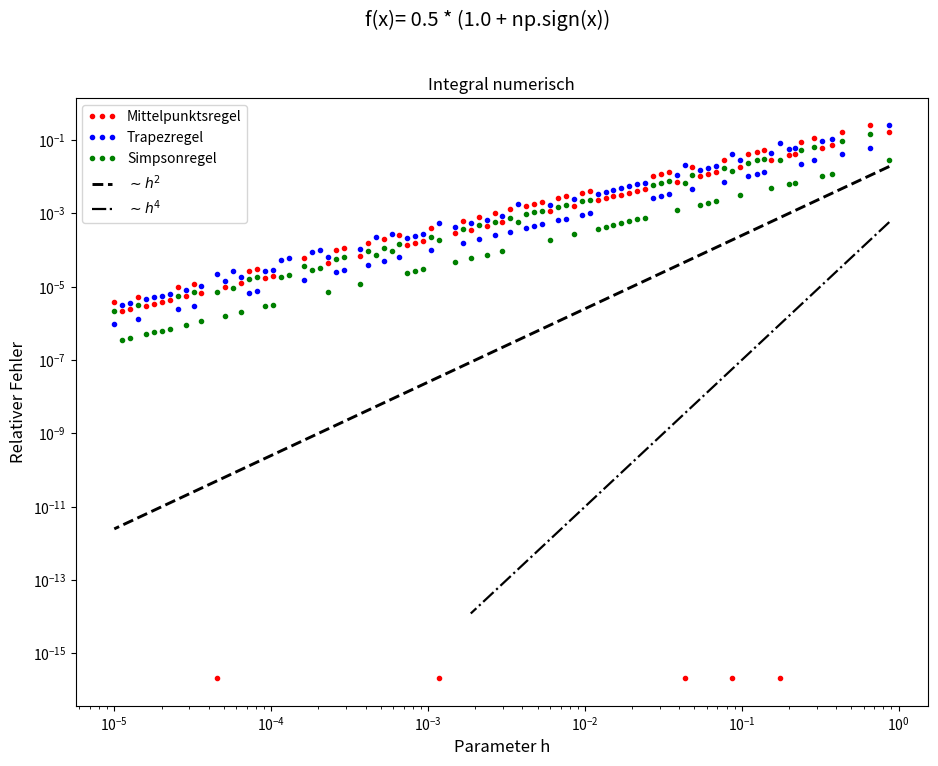

The matplotlib source for this figure:
"""Computational Physics Aufgabe 3.1,  Autor: Martin Roebke 01.05.16
"Elementare numerische Methoden II"

Numerische Integrale mit Mittelpunktsregel, Trapezmethode und Simpson-Methode.
Relativer Fehler zu analytischem Ergebnis in Plot.
Zahl N der Teilintervalle, dass Abstand Stuetzstellen [10**-4, 1] abdeckt.
Plot-Darstellung doppellog. mit Legende und analytischem Skalierungsverhalten.
Diskussion in End-Kommentar.
"""

from __future__ import division, print_function # problemlose Ganzzahl-Division
import numpy as np                              # Arrays, Mathe etc
import matplotlib.pyplot as plt                 # Plotten
from functools import partial                   # args Vorbelegung

def IntMPRegel(f, start, ende, n:int):
    """Berechnet Integral der reellen Funktion 'f' zwischen Stellen
    'start' und 'ende' nach Mittelpunktsregel mit 'n' Segmenten.
    """
    # Array mit Stuetzstellen
    array_stuetz, h = np.linspace(start, ende, n, endpoint=False, retstep=True)
    array_stuetz += 0.5*h
    # Integral berechnen
    ergebnis = h * sum(f(array_stuetz))
    return ergebnis

def IntTRRegel(f, start, ende, n):
    """Berechnet Integral der reellen Funktion 'f' zwischen Stellen
    'start' und 'ende' nach Trapezregel mit 'n' Segmenten.
    """
    # Array mit Stuetzstellen
    array_stuetz, h = np.linspace(start, ende, n+1, retstep=True)
    # Integral berechnen
    ergebnis = h * (sum(f(array_stuetz)) - 0.5*(f(start) + f(ende)))
    return ergebnis

def IntSMRegel(f, start, ende, n):
    """Berechnet Integral der reellen Funktion 'f' zwischen Stellen
    'start' und 'ende' nach Simpsonregel mit 'n' Segmenten.
    """
    # Zwei Arrays mit Stuetzstellen : Ganzzahlige N - Stuetzen
    stuetz_ganz, h = np.linspace(start, ende, n+1, retstep=True)
    stuetz_halb = stuetz_ganz[1::].copy() - 0.5*h     # Mittige Stuetzen
    # Integral berechnen
    summeganzN = sum(f(stuetz_ganz))
    summehalbN = sum(f(stuetz_halb))
    ergebnis = h * (4*summehalbN + 2*summeganzN - f(start) - f(ende)) / 6
    return ergebnis

def relativ_Fehler(wert, erwartet):
    """Relativer Fehler von 'wert' bezueglich einer Referenz 'erwartet'."""
    return abs((wert - erwartet) / erwartet)

def func(x=None, string=False, aufgabe='a'):
    """Reelle Funktion mit Argument x, Grundlage zu Berechnung.
    aufgabe: String Aufgabenstellungen
            'a', 'b', 'c'
    x: Reelle Zahlen (Array)
    string: Bool
        True : String Darstellung 'f'
    """
    if aufgabe == 'a':
        if string:
            # gibt Beschreibung f(x) als String zurueck
            return "np.sin(2x)"
        if x is None:
            # Gebe Wert bestimmtes Integral
            return -0.25
        # Funktion f(x) ueber Array
        return np.sin(2.0 * x)
    if aufgabe == 'b':
        if string:
            # gibt Beschreibung f(x) als String zurueck
            return "np.exp(-100 * x*x)"
        if x is None:
            # Gebe Wert bestimmtes Integral
            return 0.177245385090551602729816748334114518279
        # Funktion f(x) ueber Array
        return np.exp(-100*x*x)
    if aufgabe == 'c':
        if string:
            # gibt Beschreibung f(x) als String zurueck
            return "0.5 * (1.0 + np.sign(x))"
        if x is None:
            # Gebe Wert bestimmtes Integral
            return np.pi/3.
        # Funktion f(x) ueber Array
        return 0.5*(1.0+np.sign(x))

def main():
    """Mainfunktion: Numerische Methoden II (Integration).
    Eingabe der Parameter und Darstellung.
    """

    # --------Parameter--------
    f = partial(func, aufgabe='c')                      # genutzte Funktion
    a = -np.pi/2                                        # Start
    b = np.pi/3                                         # Ende
    analytisch_wert = f()                               # Gespeichertes Ergebnis
    h_wunsch = 10.0 ** np.linspace(-5.0, 0.0, 100)      # grobe Schrittweite

    # Array Anzahl ganzer Stuetzstellen
    aN = np.around((b-a)/h_wunsch).astype(int)
    aN = np.unique(aN)
    # Array darstellbarer Abstaende ganzer Stuetzstellen
    h = (b-a)/aN

    # Anfangstext Konsole
    print(__doc__)
    print("f(x)=" + f(string=True))
    print("von", a, "bis", b, ".")
    print("\nKeine Benutzer-Interaktion erforderlich.")

    fig = plt.figure(figsize=(11,8))                    # Plot-Initialisierung
    fig.subplots_adjust(top=0.87)                       # Borders
    plt.subplot(111, xscale="log", yscale="log")        # Subplot
    plt.title("Integral numerisch")                     # Plot-Titel
    stitle = "f(x)= " + f(string=True)
    plt.suptitle(stitle, fontsize='x-large')
    plt.xlabel("Parameter h", fontsize='large')         # Achsenbeschriftung
    plt.ylabel("Relativer Fehler", fontsize='large')

    # Arrays fuer relativen Fehler jeder Rechnung aller h
    F_MP = np.zeros(len(h), dtype=float)
    F_TR = np.zeros(len(h), dtype=float)
    F_SM = np.zeros(len(h), dtype=float)

    for i, n in enumerate(aN):       # Schleife fuer Berechnung Relative Fehler
        F_MP[i] = relativ_Fehler(IntMPRegel(f, a, b, n), analytisch_wert)
        F_TR[i] = relativ_Fehler(IntTRRegel(f, a, b, n), analytisch_wert)
        F_SM[i] = relativ_Fehler(IntSMRegel(f, a, b, n), analytisch_wert)

    plt.plot(h, F_MP, "r.", label= "Mittelpunktsregel")
    plt.plot(h, F_TR, "b.", label= "Trapezregel")
    plt.plot(h, F_SM, "g.", label= "Simpsonregel")
    plt.plot(h, h*h*0.025, "k--", label= r"$\sim h^{2}$", lw=2.1)
    h_four = h[:50]
    plt.plot(h_four, h_four**4*10**-3, "k-.", label= r"$\sim h^{4}$", lw=1.6)
    legend = plt.legend(loc='best', numpoints=3)        # Legende
    plt.show()                                          # Zeigen des Fensters

#-------------Main Programm-------------------
if __name__ == "__main__":
    main()

"""Diskussion
->np.sin(2.0*x)
Als glatte Funktion ist MP&TR-Regel in h^2, Simpson in h^4 zu beobachten -
Solange Rundungsfehler nicht groesser sind.

->np.e**(-100*x*x)
Diese Funktion ist eine sehr scharfe Gauss-Glocke, und besitzt sehr steile
Stellen in der Naehe x=0 (wo die Funktion Wert 1 annimmt).
Ausserhalb von ca. [-0.4, 0.4] ist der Funktionswert rund Null.
Sehr gute Konvergenz ab ca h = 0.08.
Dann kann die um den Ursprung stark ansteigende Glocke gut approximiert
werden, u.a. weil die Ableitungen an a und b gleich (Null) sind.

->0.5*(1.0 + np.sign(x))
Diese unstetige Heaviside-Funktion zeigt bei allen Verfahren ungefaehr
lineare Skalierung. Diese Funktion besitzt keine endliche
Ableitung - so werden Konvergenzberechnungen der einzelnen Verfahren in den
Ableitungen hinfaellig. Ausreiss-Punkte bei exakter Berechnung
sind durch die parameterabhaengige Lage der Stuetzstellen um x=0 bedingt.

MP- und TR-Regel approximieren 'Lineare' Funktionen perfekt.
Die Simpson-Regel approximiert noch 'Kubische' Funktionen perfekt -
also einen Grad hoeher, als man nach Konstruktion erwarten wuerde.

Kommentar:
a) -0.25
b) 0.177245385090551602729816748334114518279
c) Pi/3 = 1.047197551196597746154214461093167628066
"""
